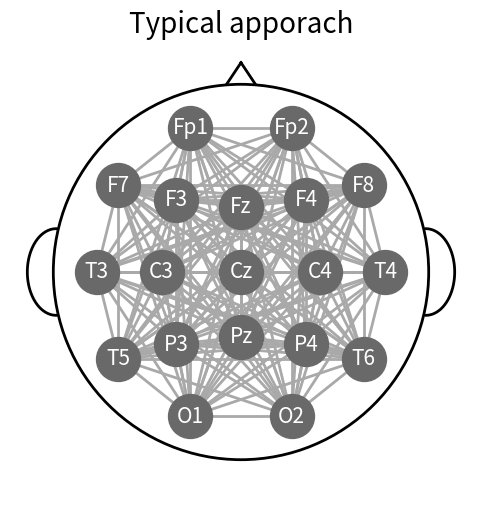

Write Python code to recreate this figure. (Note: this script raises an exception after producing the figure.)
import matplotlib.pyplot as plt
import numpy as np
from itertools import combinations

# 1. 전극 채널 위치 정보 (예시)
channel_pos = {
    'Fp1': (-0.35, 1.0),
    'Fp2': (0.35, 1.0),
    'F7': (-0.85, 0.6),
    'F8': (0.85, 0.6),
    'F3': (-0.45, 0.5),
    'Fz': (0.0, 0.45),
    'F4': (0.45, 0.5),
    'T3': (-1.0, 0.0), 
    'C3': (-0.55, 0.0),
    'Cz': (0.0, 0.0),
    'C4': (0.55, 0.0),
    'T4': (1.0, 0.0), 
    'T5': (-0.85, -0.6),
    'P3': (-0.45, -0.5),
    'Pz': (0.0, -0.45),
    'P4': (0.45, -0.5),
    'T6': (0.85, -0.6),
    'O1': (-0.35, -1.0),
    'O2': (0.35, -1.0),
}

# 2. 각 채널의 값 (color로 표현될 값)
channel_values = {
    'Fp1': 1.0,
    'Fp2': 0.8,
    'F3': 0.9,
    'F4': 0.7,
    'C3': 0.6,
    'C4': 0.5,
    'P3': 0.4,
    'P4': 0.3,
    'O1': 0.2,
    'O2': 0.1,
    'Cz': 0.65,
}

# 3. 연결할 채널 쌍 (엣지)
'''
edges = [('Fp1', 'F3'), ('F3', 'C3'), ('C3', 'P3'), ('P3', 'O1'),
         ('Fp2', 'F4'), ('F4', 'C4'), ('C4', 'P4'), ('P4', 'O2'),
         ('C3', 'Cz'), ('Cz', 'C4')]
'''

channels = [
    'Fp1',
    'Fp2',
    'F7',
    'F8',
    'F3',
    'Fz',
    'F4',
    'T3', 
    'C3',
    'Cz',
    'C4',
    'T4', 
    'T5',
    'P3',
    'Pz',
    'P4',
    'T6', 
    'O1',
    'O2',
]

edges = list(combinations(channels, 2))

# Plot
fig, ax = plt.subplots(figsize=(6, 6))

# 채널 점과 값 그리기
for ch, (x, y) in channel_pos.items():
    value = channel_values.get(ch, 0.5)  # default 0.5 if missing
    ax.scatter(x, y, s=1000, zorder=3, c='dimgray')
    ax.text(x, y, ch, fontsize=15, ha='center', va='center', zorder=4, color='white')

# 엣지 그리기
for ch1, ch2 in edges:
    print(ch1, ch2)
    x1, y1 = channel_pos[ch1]
    x2, y2 = channel_pos[ch2]
    ax.plot([x1, x2], [y1, y2], 'darkgrey', linewidth=2, zorder=2)

# 배경 원 그리기 (두피)
circle = plt.Circle((0, 0), 1.3, color='black', fill=False, linewidth=2, zorder=1)
ax.add_artist(circle)

# 좌측 귀 (반원)
theta = np.linspace(np.pi / 2, 3 * np.pi / 2, 100)  # 왼쪽 반원
ear_left_x = -1.28 + 0.2 * np.cos(theta)
ear_left_y = 0.0 + 0.3 * np.sin(theta)
ax.plot(ear_left_x, ear_left_y, color='black', linewidth=2, zorder=1)

# 우측 귀 (반원)
theta = np.linspace(-np.pi / 2, np.pi / 2, 100)  # 오른쪽 반원
ear_right_x = 1.28 + 0.2 * np.cos(theta)
ear_right_y = 0.0 + 0.3 * np.sin(theta)
ax.plot(ear_right_x, ear_right_y, color='black', linewidth=2, zorder=1)

# 코 (아래 방향 삼각형 - 밑면 생략, 위로 이동)
nose_tip_y = 1.45
nose_base_y = 1.3
nose_x = [0.0, -0.1, 0.1]
nose_y = [nose_tip_y, nose_base_y, nose_base_y]

# 꼭짓점에서 왼쪽 점, 꼭짓점에서 오른쪽 점만 그림
ax.plot([nose_x[0], nose_x[1]], [nose_y[0], nose_y[1]], color='black', linewidth=2, zorder=1)
ax.plot([nose_x[0], nose_x[2]], [nose_y[0], nose_y[2]], color='black', linewidth=2, zorder=1)

ax.set_aspect('equal')

LIMIT = 1.6
ax.set_xlim(-LIMIT, LIMIT)
ax.set_ylim(-LIMIT, LIMIT)
ax.axis('off')
plt.title('Typical apporach', size=20)
plt.savefig('./assets/tomomap_1.jpg', dpi=500)
plt.show()